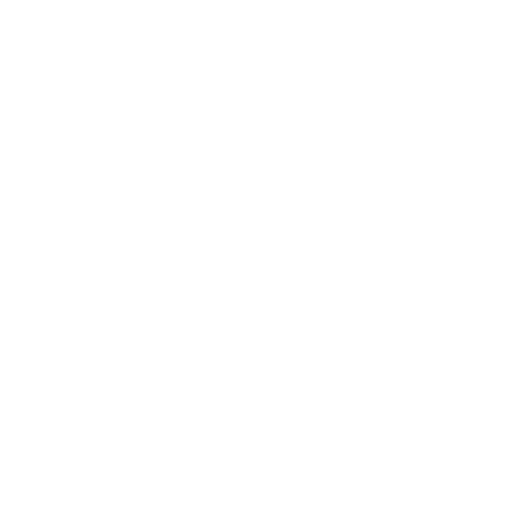
t = 0.00 s
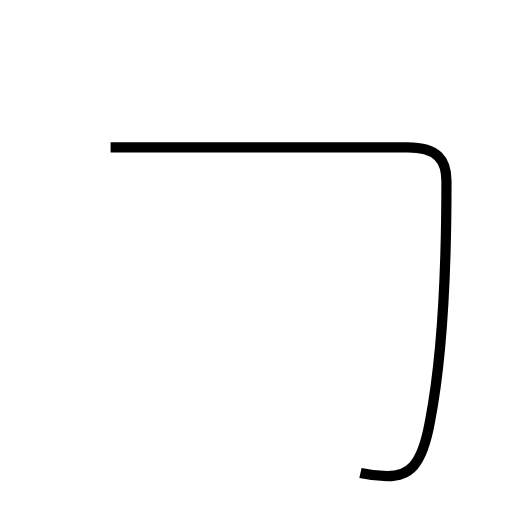
t = 2.06 s
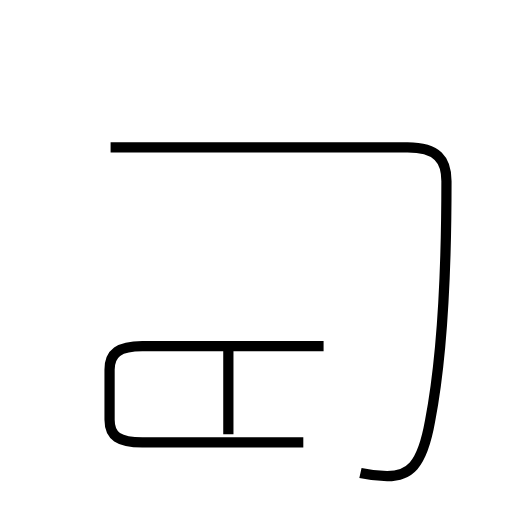
t = 3.73 s
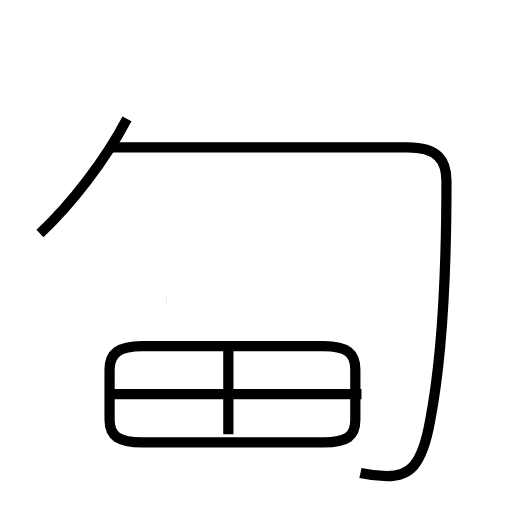
t = 5.36 s
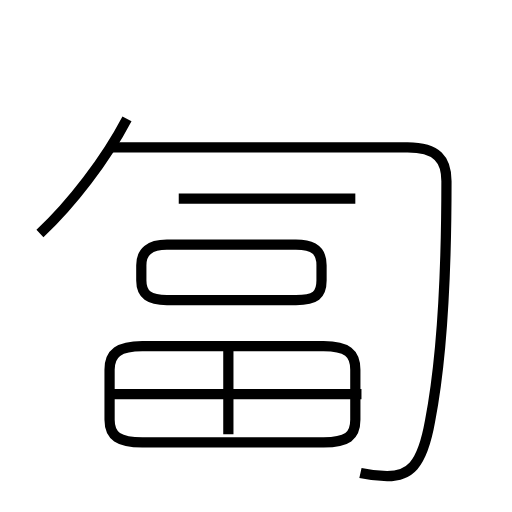
t = 7.16 s
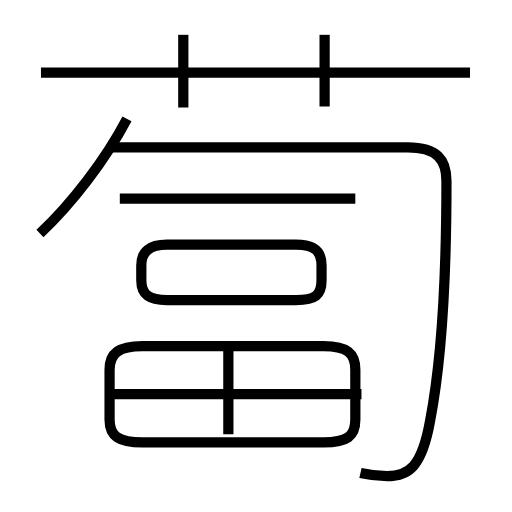
t = 9.01 s

The animated SVG that drew these frames (rendered in a browser with its animation timeline set to each time). Animation: 10 SMIL elements (animate=10); one cycle of 9.01 s.

<?xml version='1.0' encoding='utf-8'?>
<svg viewBox="0.0 -6.0 50.0 50.0" version="1.1" xmlns="http://www.w3.org/2000/svg"><rect x="-1000" y="-1000" width="2000" height="2000" stroke="white" fill="white" /><g style="fill:none;stroke:#000000;stroke-width:1"><path d="M 35.2 2.2 C 36.1 2.4 37.0 2.5 37.8 2.5 C 39.9 2.5 41.2 1.6 42.0 -2.9 C 43.1 -8.6 43.6 -16.8 43.6 -26.3 C 43.6 -28.4 42.7 -29.6 39.8 -29.6 L 10.8 -29.6 " transform="translate(0.0 38.0)" stroke-dasharray="68.53778594432362" stroke-dashoffset="68.53778594432362"><animate attributeName="stroke-dashoffset" from="68.53778594432362" to="0" dur="2.0561335783297086s" begin="0s" fill="freeze" /></path><path d="M 22.3 -1.6 L 22.3 -10.2 " transform="translate(0.0 38.0)" stroke-dasharray="8.6" stroke-dashoffset="8.6"><animate attributeName="stroke-dashoffset" from="8.6" to="0" dur="0.258s" begin="2.0561335783297086s" fill="freeze" /></path><path d="M 31.6 -10.2 L 13.9 -10.2 C 11.6 -10.2 10.7 -9.5 10.7 -7.9 L 10.7 -3.0 C 10.7 -1.4 11.6 -0.8 13.9 -0.8 L 31.6 -0.8 C 33.9 -0.8 34.7 -1.4 34.7 -3.0 L 34.7 -7.9 C 34.7 -9.5 33.9 -10.2 31.6 -10.2 Z " transform="translate(0.0 38.0)" stroke-dasharray="63.10342178666406" stroke-dashoffset="63.10342178666406"><animate attributeName="stroke-dashoffset" from="63.10342178666406" to="0" dur="1.8931026535999216s" begin="2.3141335783297086s" fill="freeze" /></path><path d="M 35.3 -5.5 L 11.1 -5.5 " transform="translate(0.0 38.0)" stroke-dasharray="24.199999999999996" stroke-dashoffset="24.199999999999996"><animate attributeName="stroke-dashoffset" from="24.199999999999996" to="0" dur="0.7259999999999999s" begin="4.20723623192963s" fill="freeze" /></path><path d="M 3.9 -21.2 C 7.0 -24.1 10.3 -28.4 12.4 -32.4 " transform="translate(0.0 38.0)" stroke-dasharray="14.118881382520014" stroke-dashoffset="14.118881382520014"><animate attributeName="stroke-dashoffset" from="14.118881382520014" to="0" dur="0.4235664414756004s" begin="4.93323623192963s" fill="freeze" /></path><path d="M 16.3 -14.7 L 28.9 -14.7 C 30.8 -14.7 31.4 -15.2 31.4 -16.6 L 31.4 -18.1 C 31.4 -19.4 30.8 -20.1 28.9 -20.1 L 16.3 -20.1 C 14.6 -20.1 13.8 -19.4 13.8 -18.1 L 13.8 -16.6 C 13.8 -15.2 14.6 -14.7 16.3 -14.7 Z " transform="translate(0.0 38.0)" stroke-dasharray="42.86217764568508" stroke-dashoffset="42.86217764568508"><animate attributeName="stroke-dashoffset" from="42.86217764568508" to="0" dur="1.2858653293705524s" begin="5.35680267340523s" fill="freeze" /></path><path d="M 34.7 -24.6 L 11.7 -24.6 " transform="translate(0.0 38.0)" stroke-dasharray="23.000000000000004" stroke-dashoffset="23.000000000000004"><animate attributeName="stroke-dashoffset" from="23.000000000000004" to="0" dur="0.6900000000000001s" begin="6.642668002775783s" fill="freeze" /></path><path d="M 17.9 -33.5 L 17.9 -40.6 " transform="translate(0.0 38.0)" stroke-dasharray="7.100000000000001" stroke-dashoffset="7.100000000000001"><animate attributeName="stroke-dashoffset" from="7.100000000000001" to="0" dur="0.21300000000000002s" begin="7.332668002775783s" fill="freeze" /></path><path d="M 45.9 -36.9 L 4.0 -36.9 " transform="translate(0.0 38.0)" stroke-dasharray="41.9" stroke-dashoffset="41.9"><animate attributeName="stroke-dashoffset" from="41.9" to="0" dur="1.257s" begin="7.545668002775783s" fill="freeze" /></path><path d="M 31.7 -33.6 L 31.7 -40.6" transform="translate(0.0 38.0)" stroke-dasharray="7.0" stroke-dashoffset="7.0"><animate attributeName="stroke-dashoffset" from="7.0" to="0" dur="0.21s" begin="8.802668002775784s" fill="freeze" /></path></g></svg>
